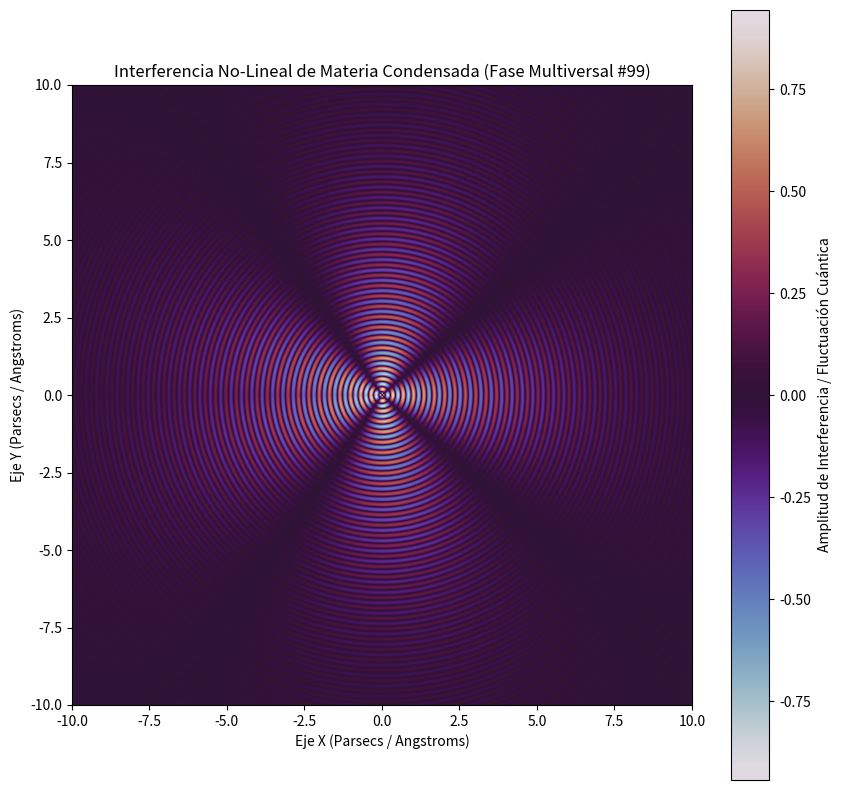

Reproduce this figure in Python.
%matplotlib inline
# Simulación Multiversal: Materia Condensada - Variante 99
import numpy as np
import matplotlib.pyplot as plt

# Parámetros Físicos No-Lineales
omega_1 = 18.767
omega_2 = 2.17
lambda_decay = 0.262
phase_shift = 1.19

x = np.linspace(-10, 10, 800)
y = np.linspace(-10, 10, 800)
X, Y = np.meshgrid(x, y)

# Dinámica de Fluidos / Campos Tensor-Escalares (Fase Multiversal)
R = np.sqrt(X**2 + Y**2) + 1e-5
Z = (np.sin(omega_1 * R + phase_shift) * np.cos(omega_2 * np.arctan2(Y, X))) * np.exp(-lambda_decay * R)

plt.figure(figsize=(10, 10))
plt.imshow(Z, cmap='twilight', extent=[-10, 10, -10, 10], origin='lower')
plt.colorbar(label='Amplitud de Interferencia / Fluctuación Cuántica')
plt.title(r'Interferencia No-Lineal de Materia Condensada (Fase Multiversal #99)')
plt.xlabel('Eje X (Parsecs / Angstroms)')
plt.ylabel('Eje Y (Parsecs / Angstroms)')
plt.show()
